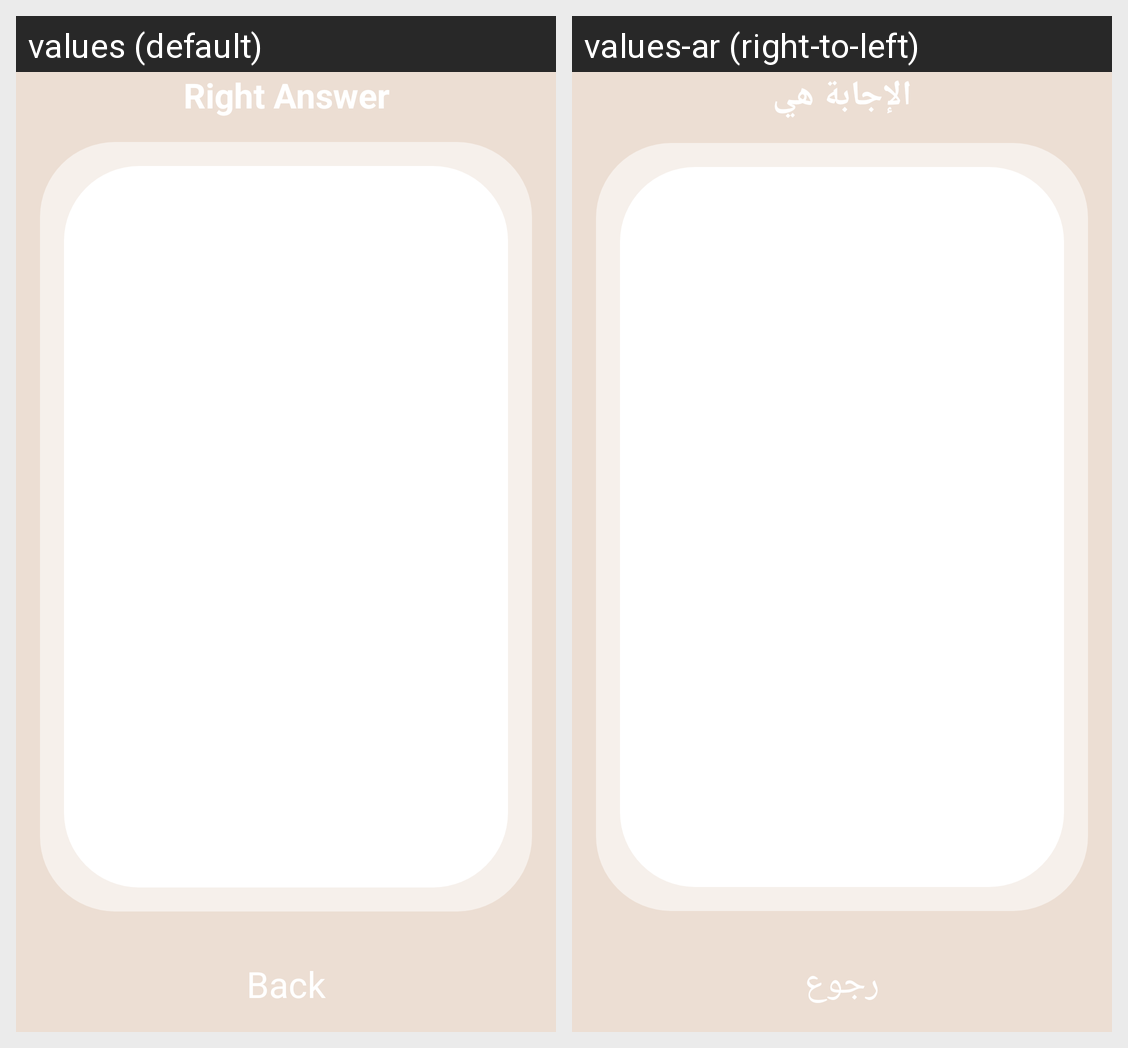

Strings drawn on this Android screen and how each of the app's shown locales translates them:
Android screen res/layout/activity_show_answer.xml rendered under 2 locales, left to right: values (default), values-ar (right-to-left). Device: Nexus 5 (rendered at 1080×1920; each locale shown at half size, 540×960, under a caption strip naming it); theme Theme.Culturalwordsgame.
Strings drawn on this screen, with the default value and each locale's value (text and hints the layout hard-codes, and strings that could not be matched under every locale, appear in the picture but are not listed):

the_right_answer_is
  values: Right Answer
  values-ar: الإجابة هي

back_text
  values: Back
  values-ar: رجوع
